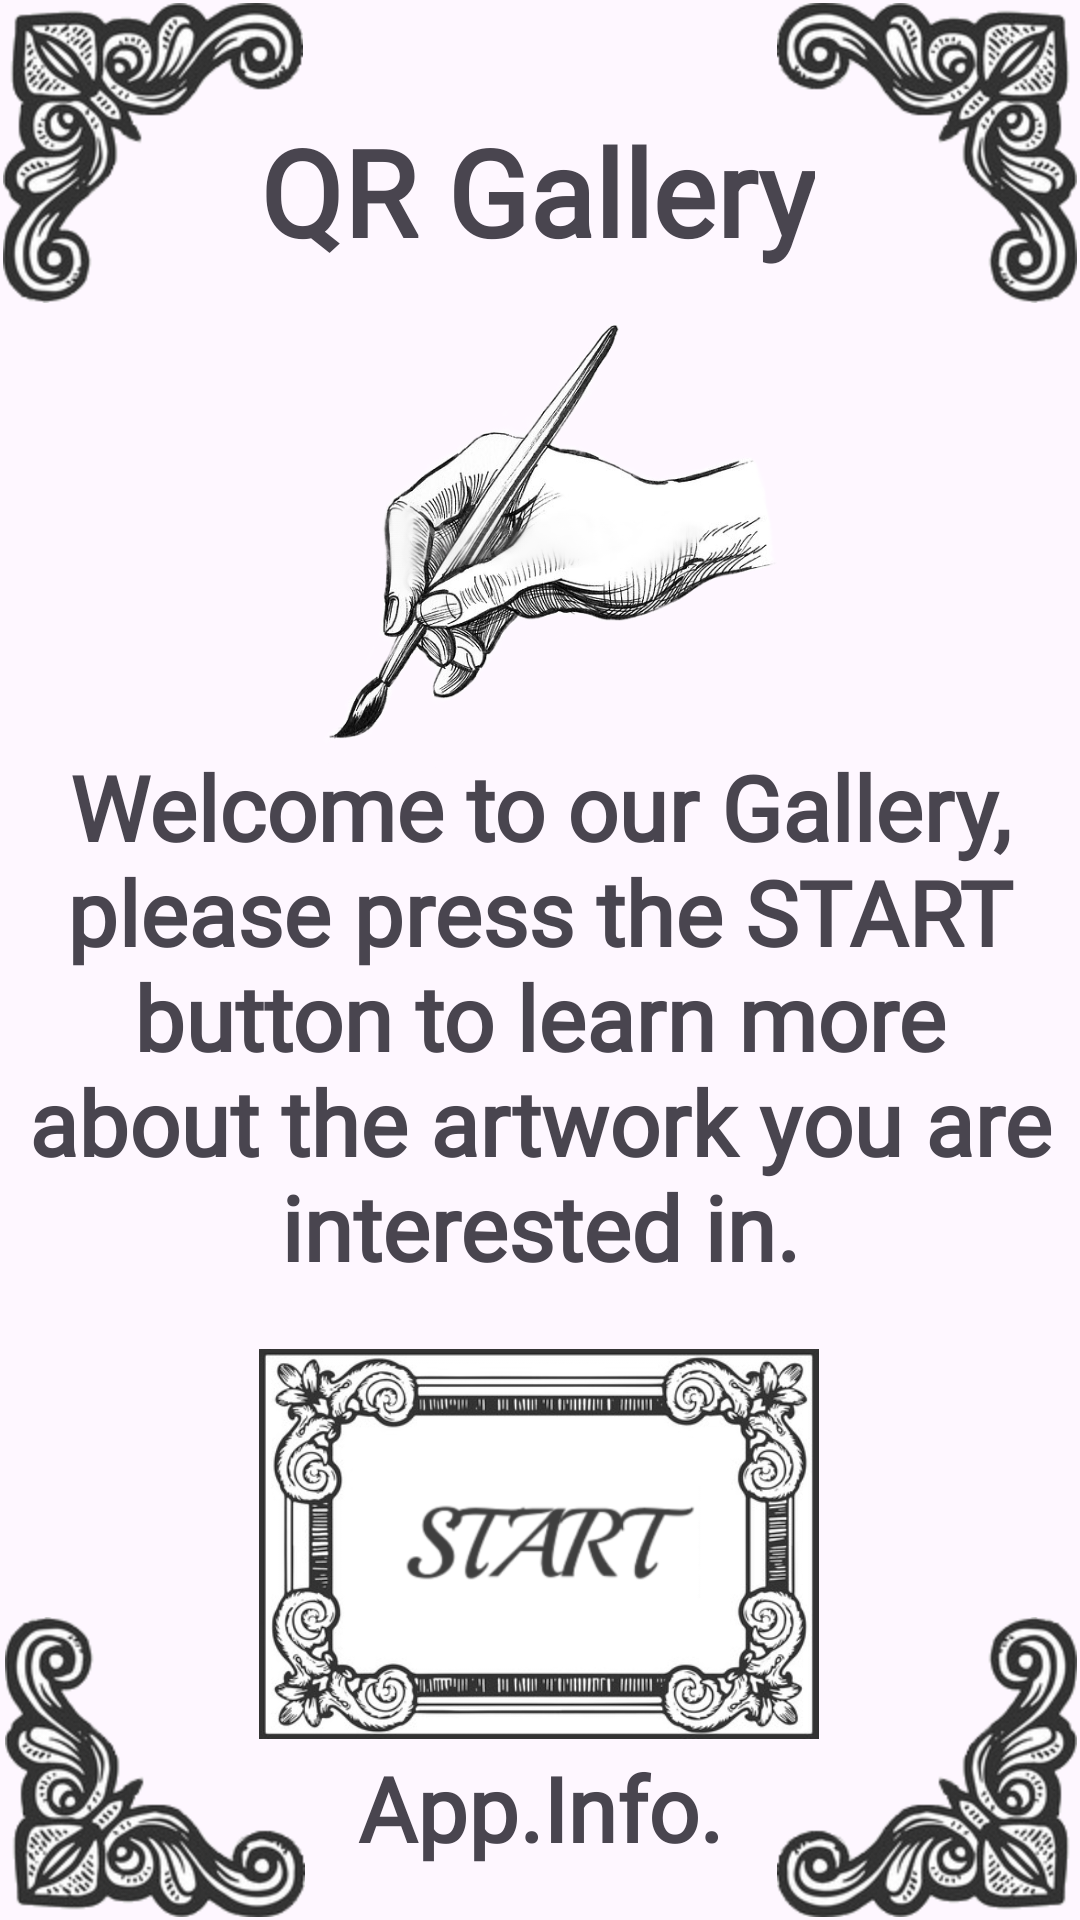

This screen was rendered from an Android layout file. Write that file and the resources it references.
<!-- AndroidManifest.xml: application theme Theme.QRGallery -->
<!-- res/layout/activity_main.xml -->
<?xml version="1.0" encoding="utf-8"?>
<androidx.constraintlayout.widget.ConstraintLayout xmlns:android="http://schemas.android.com/apk/res/android"
    xmlns:app="http://schemas.android.com/apk/res-auto"
    xmlns:tools="http://schemas.android.com/tools"
    android:layout_width="match_parent"
    android:layout_height="match_parent"
    tools:context=".Activities.MainActivity">


    <ImageView
        android:id="@+id/imageView"
        android:layout_width="100dp"
        android:layout_height="100dp"
        android:layout_marginStart="1dp"
        android:layout_marginTop="1dp"
        app:layout_constraintStart_toStartOf="parent"
        app:layout_constraintTop_toTopOf="parent"
        app:srcCompat="@drawable/top_left_frame" />

    <ImageView
        android:id="@+id/imageView2"
        android:layout_width="100dp"
        android:layout_height="100dp"
        android:layout_marginTop="1dp"
        android:layout_marginEnd="1dp"
        app:layout_constraintEnd_toEndOf="parent"
        app:layout_constraintTop_toTopOf="parent"
        app:srcCompat="@drawable/top_right_frame" />

    <ImageView
        android:id="@+id/imageView3"
        android:layout_width="100dp"
        android:layout_height="100dp"
        android:layout_marginStart="1dp"
        android:layout_marginBottom="1dp"
        app:layout_constraintBottom_toBottomOf="parent"
        app:layout_constraintEnd_toEndOf="parent"
        app:layout_constraintHorizontal_bias="0.003"
        app:layout_constraintStart_toStartOf="parent"
        app:srcCompat="@drawable/bottom_left_frame" />

    <ImageView
        android:id="@+id/imageView4"
        android:layout_width="100dp"
        android:layout_height="100dp"
        android:layout_marginEnd="1dp"
        android:layout_marginBottom="1dp"
        app:layout_constraintBottom_toBottomOf="parent"
        app:layout_constraintEnd_toEndOf="parent"
        app:srcCompat="@drawable/bottom_right_frame" />

    <TextView
        android:id="@+id/textView"
        android:layout_width="match_parent"
        android:layout_height="wrap_content"
        android:fontFamily="@font/playball_regular"
        android:gravity="center"
        android:paddingLeft="5dp"
        android:paddingRight="5dp"
        android:text="Welcome to our Gallery, please press the START button to learn more about the artwork you are interested in."
        android:textSize="30dp"
        android:textStyle="bold"
        app:layout_constraintBottom_toBottomOf="parent"
        app:layout_constraintEnd_toEndOf="parent"
        app:layout_constraintHorizontal_bias="1.0"
        app:layout_constraintStart_toStartOf="parent"
        app:layout_constraintTop_toTopOf="parent"
        app:layout_constraintVertical_bias="0.541" />

    <TextView
        android:id="@+id/textView2"
        android:layout_width="wrap_content"
        android:layout_height="wrap_content"
        android:fontFamily="@font/playball_regular"
        android:gravity="center"
        android:text="QR Gallery"
        android:textSize="40dp"
        android:textStyle="bold"
        app:layout_constraintBottom_toBottomOf="parent"
        app:layout_constraintEnd_toEndOf="parent"
        app:layout_constraintHorizontal_bias="0.495"
        app:layout_constraintStart_toStartOf="parent"
        app:layout_constraintTop_toTopOf="parent"
        app:layout_constraintVertical_bias="0.063" />

    <ImageView
        android:id="@+id/imageView5"
        android:layout_width="180dp"
        android:layout_height="180dp"
        app:layout_constraintBottom_toBottomOf="parent"
        app:layout_constraintEnd_toEndOf="parent"
        app:layout_constraintHorizontal_bias="0.497"
        app:layout_constraintStart_toStartOf="parent"
        app:layout_constraintTop_toTopOf="parent"
        app:layout_constraintVertical_bias="0.196"
        app:srcCompat="@drawable/brush" />

    <ImageView
        android:id="@+id/imageView6"
        android:layout_width="220dp"
        android:layout_height="160dp"
        android:background="?android:attr/selectableItemBackground"
        android:clickable="true"
        android:padding="15dp"
        app:layout_constraintBottom_toBottomOf="parent"
        app:layout_constraintEnd_toEndOf="parent"
        app:layout_constraintHorizontal_bias="0.497"
        app:layout_constraintStart_toStartOf="parent"
        app:layout_constraintTop_toBottomOf="@+id/textView"
        app:layout_constraintVertical_bias="0.112"
        app:srcCompat="@drawable/start_button" />

    <TextView
        android:id="@+id/textView4"
        android:layout_width="wrap_content"
        android:layout_height="wrap_content"
        android:background="?android:attr/selectableItemBackground"
        android:clickable="true"
        android:fontFamily="@font/playball_regular"
        android:padding="5dp"
        android:text="App.Info."
        android:textSize="30dp"
        android:textStyle="bold"
        app:layout_constraintBottom_toBottomOf="parent"
        app:layout_constraintEnd_toEndOf="parent"
        app:layout_constraintStart_toStartOf="parent"
        app:layout_constraintTop_toTopOf="parent"
        app:layout_constraintVertical_bias="0.979" />


</androidx.constraintlayout.widget.ConstraintLayout>
<!-- resources referenced by this layout -->
<resources>
  <!-- drawable bottom_left_frame: png bitmap (drawable, 108829 bytes) -->
  <!-- drawable bottom_right_frame: png bitmap (drawable, 108660 bytes) -->
  <!-- drawable brush: png bitmap (drawable, 194977 bytes) -->
  <!-- drawable start_button: png bitmap (drawable, 177300 bytes) -->
  <!-- drawable top_left_frame: png bitmap (drawable, 108682 bytes) -->
  <!-- drawable top_right_frame: png bitmap (drawable, 108919 bytes) -->
  <style name="Theme.QRGallery" parent="Base.Theme.QRGallery" />
  <style name="Base.Theme.QRGallery" parent="Theme.Material3.DayNight.NoActionBar">
          
          
          <item name="android:statusBarColor">@color/black</item>
      </style>
  <!-- not gathered from this repository: default colours our renderer supplied (Android Studio template values) -->
  <color name="black">#FF000000</color>
</resources>
